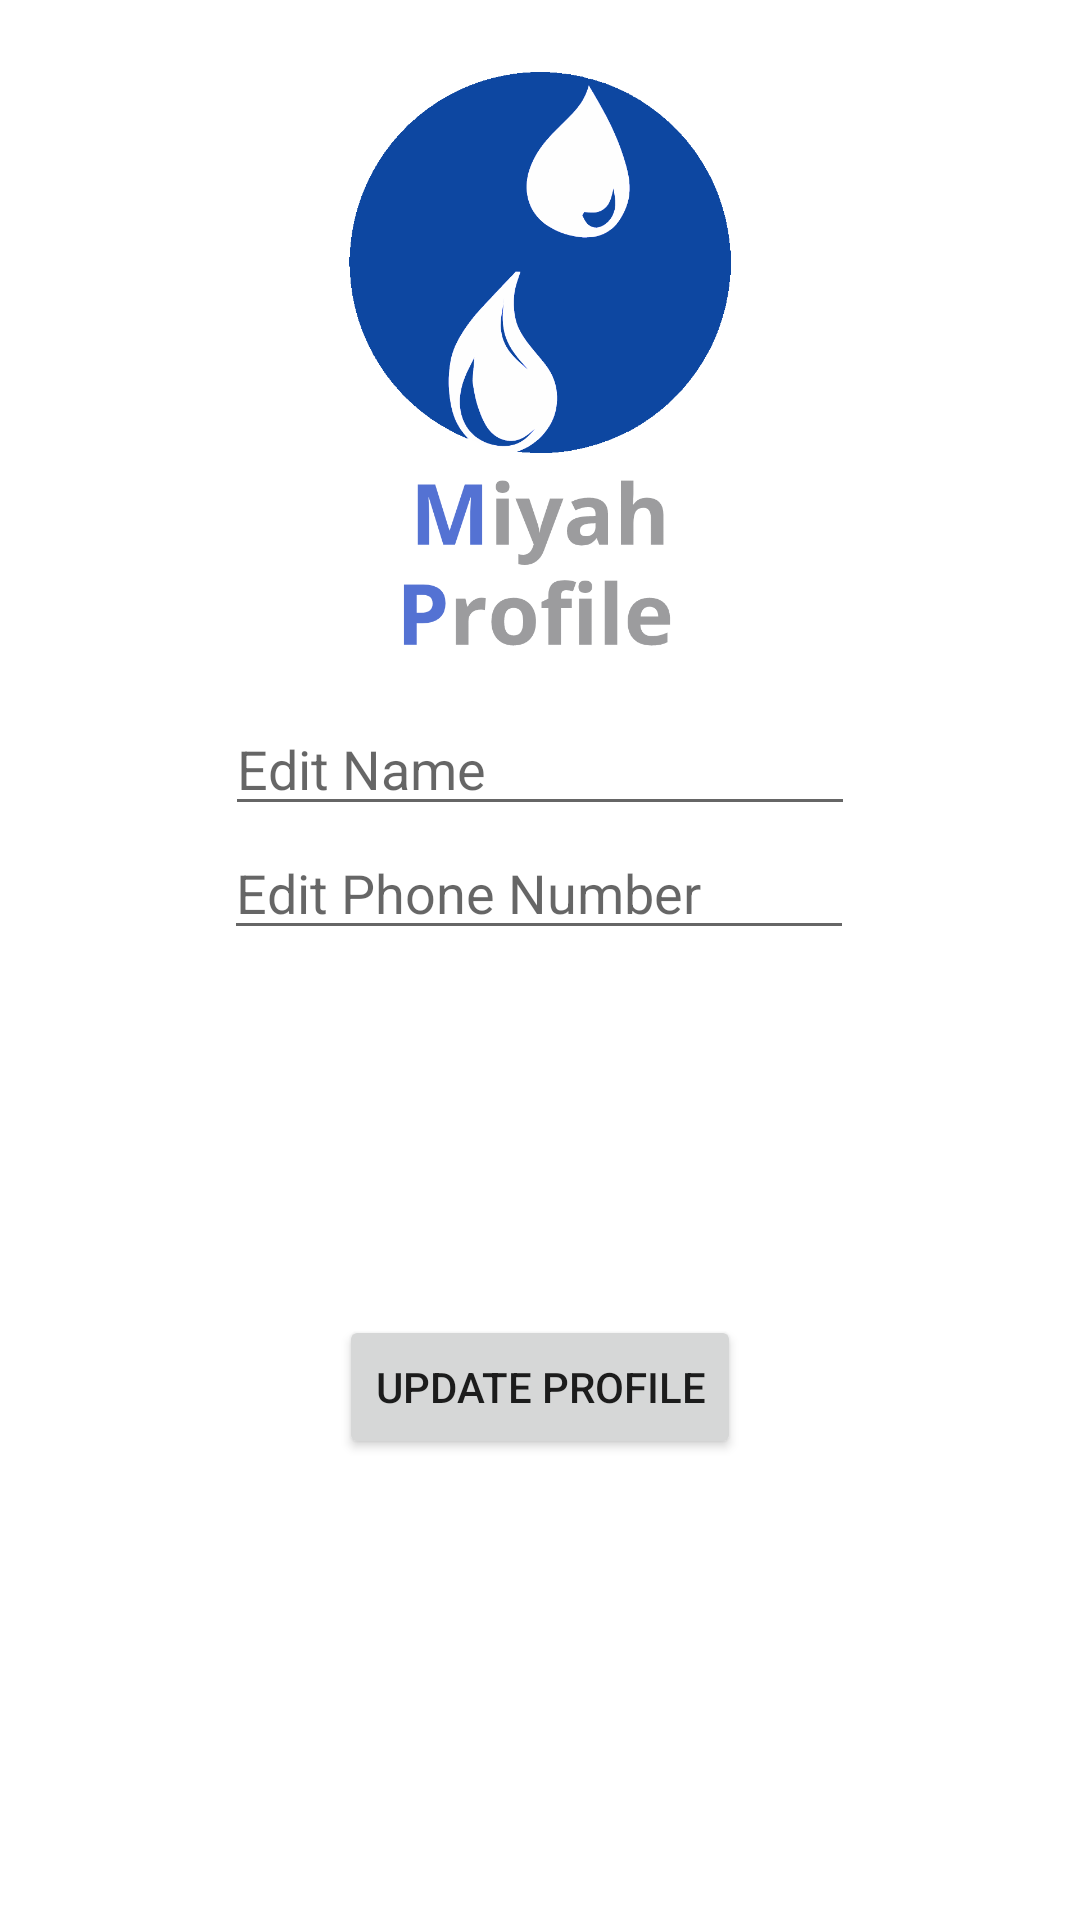

Here is an Android app screen rendered from its layout file. Give the layout XML and the strings, colors and styles it references.
<!-- AndroidManifest.xml: application theme Theme.Miyah -->
<!-- res/layout/fragment_profile.xml -->
<?xml version="1.0" encoding="utf-8"?>
<layout xmlns:android="http://schemas.android.com/apk/res/android"
    xmlns:app="http://schemas.android.com/apk/res-auto"
    xmlns:tools="http://schemas.android.com/tools">

    <androidx.constraintlayout.widget.ConstraintLayout
        android:layout_width="match_parent"
        android:layout_height="match_parent"
        tools:context=".ProfileFragment">

        <Button
            android:id="@+id/updateButton"
            android:layout_width="wrap_content"
            android:layout_height="wrap_content"
            android:layout_marginBottom="32dp"
            android:text="Update Profile"
            app:layout_constraintBottom_toBottomOf="parent"
            app:layout_constraintEnd_toEndOf="parent"
            app:layout_constraintStart_toStartOf="parent"
            app:layout_constraintTop_toBottomOf="@+id/phoneEditTextEditProfile" />


        <EditText
            android:id="@+id/phoneEditTextEditProfile"
            android:layout_width="wrap_content"
            android:layout_height="wrap_content"
            android:ems="10"
            android:hint="Edit Phone Number"
            android:inputType="phone"
            app:layout_constraintEnd_toEndOf="parent"
            app:layout_constraintHorizontal_bias="0.497"
            app:layout_constraintStart_toStartOf="parent"
            app:layout_constraintTop_toBottomOf="@+id/nameEditTextEditProfile" />

        <EditText
            android:id="@+id/nameEditTextEditProfile"
            android:layout_width="wrap_content"
            android:layout_height="wrap_content"
            android:ems="10"
            android:freezesText="false"
            android:hint="Edit Name"
            android:inputType="textPersonName|textEmailAddress"
            app:layout_constraintEnd_toEndOf="parent"
            app:layout_constraintStart_toStartOf="parent"
            app:layout_constraintTop_toBottomOf="@+id/miyahImage" />

        <ImageView
            android:id="@+id/miyahImage"
            android:layout_width="0dp"
            android:layout_height="210dp"
            android:layout_marginTop="24dp"
            app:layout_constraintEnd_toEndOf="parent"
            app:layout_constraintStart_toStartOf="parent"
            app:layout_constraintTop_toTopOf="parent"
            app:srcCompat="@drawable/miyah_profile" />


    </androidx.constraintlayout.widget.ConstraintLayout>

</layout>
<!-- resources referenced by this layout -->
<resources>
  <!-- drawable miyah_profile: png bitmap (drawable-v24, 35301 bytes) -->
  <style name="Theme.Miyah" parent="Theme.MaterialComponents.Light.DarkActionBar">
          
  
          
          <item name="colorPrimary">@color/blue</item>
          <item name="colorPrimaryVariant">@color/blue</item>
          <item name="colorOnPrimary">@color/white</item>
          
          <item name="colorSecondary">@color/blue</item>
          <item name="colorSecondaryVariant">@color/dark_blue</item>
          <item name="colorOnSecondary">@color/black</item>
          
          <item name="android:statusBarColor" tools:targetApi="l">?attr/colorPrimaryVariant</item>
          
      </style>
  <color name="blue">#0d47a1</color>
  <color name="white">#FFFFFFFF</color>
  <color name="dark_blue">#002171</color>
  <color name="black">#FF000000</color>
</resources>
